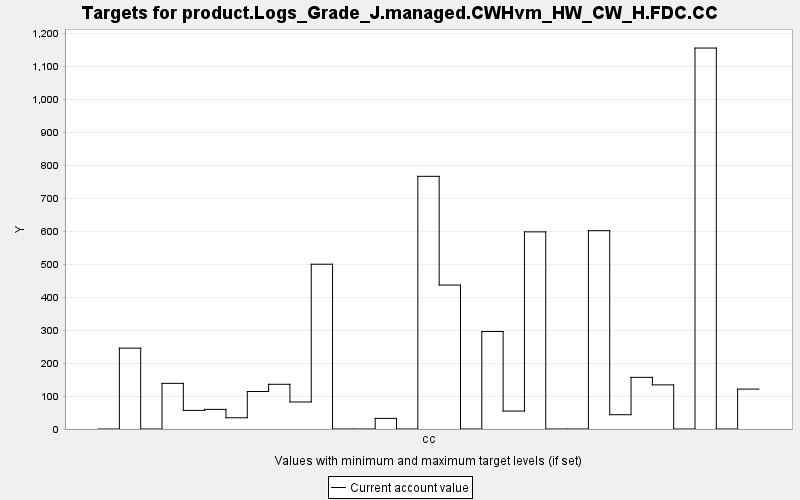

Data behind this chart, as committed beside it:
TARGET, PERIOD, YEAR, PERIODWIDTH, MINIMUM, MAXIMUM, MINWEIGHT, MAXWEIGHT, CURRENT, SUMMARY
product.Logs_Grade_J.managed.CWHvm_HW_CW…, 0, 0, 10.0, 0.0, 10000, 1.0, 1.0, 0.0, 0.0
product.Logs_Grade_J.managed.CWHvm_HW_CW…, 1, 10, 10.0, 0.0, 10000, 1.0, 1.0, 245.4, 0.0
product.Logs_Grade_J.managed.CWHvm_HW_CW…, 2, 20, 10.0, 0.0, 10000, 1.0, 1.0, 0.0, 0.0
product.Logs_Grade_J.managed.CWHvm_HW_CW…, 3, 30, 10.0, 0.0, 10000, 1.0, 1.0, 138.5, 0.0
product.Logs_Grade_J.managed.CWHvm_HW_CW…, 4, 40, 10.0, 0.0, 10000, 1.0, 1.0, 56.49, 0.0
product.Logs_Grade_J.managed.CWHvm_HW_CW…, 5, 50, 10.0, 0.0, 10000, 1.0, 1.0, 59.54, 0.0
product.Logs_Grade_J.managed.CWHvm_HW_CW…, 6, 60, 10.0, 0.0, 10000, 1.0, 1.0, 34.09, 0.0
product.Logs_Grade_J.managed.CWHvm_HW_CW…, 7, 70, 10.0, 0.0, 10000, 1.0, 1.0, 113.8, 0.0
product.Logs_Grade_J.managed.CWHvm_HW_CW…, 8, 80, 10.0, 0.0, 10000, 1.0, 1.0, 135.7, 0.0
product.Logs_Grade_J.managed.CWHvm_HW_CW…, 9, 90, 10.0, 0.0, 10000, 1.0, 1.0, 82.04, 0.0
product.Logs_Grade_J.managed.CWHvm_HW_CW…, 10, 100, 10.0, 0.0, 10000, 1.0, 1.0, 500, 0.0
product.Logs_Grade_J.managed.CWHvm_HW_CW…, 11, 110, 10.0, 0.0, 10000, 1.0, 1.0, 0.0, 0.0
product.Logs_Grade_J.managed.CWHvm_HW_CW…, 12, 120, 10.0, 0.0, 10000, 1.0, 1.0, 0.0, 0.0
product.Logs_Grade_J.managed.CWHvm_HW_CW…, 13, 130, 10.0, 0.0, 10000, 1.0, 1.0, 32.17, 0.0
product.Logs_Grade_J.managed.CWHvm_HW_CW…, 14, 140, 10.0, 0.0, 10000, 1.0, 1.0, 0.0, 0.0
product.Logs_Grade_J.managed.CWHvm_HW_CW…, 15, 150, 10.0, 0.0, 10000, 1.0, 1.0, 766.7, 0.0
product.Logs_Grade_J.managed.CWHvm_HW_CW…, 16, 160, 10.0, 0.0, 10000, 1.0, 1.0, 436.8, 0.0
product.Logs_Grade_J.managed.CWHvm_HW_CW…, 17, 170, 10.0, 0.0, 10000, 1.0, 1.0, 0.0, 0.0
product.Logs_Grade_J.managed.CWHvm_HW_CW…, 18, 180, 10.0, 0.0, 10000, 1.0, 1.0, 295.9, 0.0
product.Logs_Grade_J.managed.CWHvm_HW_CW…, 19, 190, 10.0, 0.0, 10000, 1.0, 1.0, 54.44, 0.0
product.Logs_Grade_J.managed.CWHvm_HW_CW…, 20, 200, 10.0, 0.0, 10000, 1.0, 1.0, 598.2, 0.0
product.Logs_Grade_J.managed.CWHvm_HW_CW…, 21, 210, 10.0, 0.0, 10000, 1.0, 1.0, 0.0, 0.0
product.Logs_Grade_J.managed.CWHvm_HW_CW…, 22, 220, 10.0, 0.0, 10000, 1.0, 1.0, 0.0, 0.0
product.Logs_Grade_J.managed.CWHvm_HW_CW…, 23, 230, 10.0, 0.0, 10000, 1.0, 1.0, 601.8, 0.0
product.Logs_Grade_J.managed.CWHvm_HW_CW…, 24, 240, 10.0, 0.0, 10000, 1.0, 1.0, 43.37, 0.0
product.Logs_Grade_J.managed.CWHvm_HW_CW…, 25, 250, 10.0, 0.0, 10000, 1.0, 1.0, 156.7, 0.0
product.Logs_Grade_J.managed.CWHvm_HW_CW…, 26, 260, 10.0, 0.0, 10000, 1.0, 1.0, 133.9, 0.0
product.Logs_Grade_J.managed.CWHvm_HW_CW…, 27, 270, 10.0, 0.0, 10000, 1.0, 1.0, 0.0, 0.0
product.Logs_Grade_J.managed.CWHvm_HW_CW…, 28, 280, 10.0, 0.0, 10000, 1.0, 1.0, 1156, 0.0
product.Logs_Grade_J.managed.CWHvm_HW_CW…, 29, 290, 10.0, 0.0, 10000, 1.0, 1.0, 0.0, 0.0
product.Logs_Grade_J.managed.CWHvm_HW_CW…, 30, 300, 10.0, 0.0, 10000, 1.0, 1.0, 121.1, 0.0
